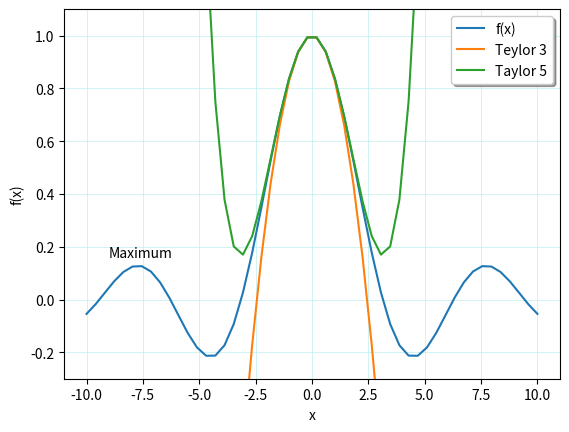

Write Python code to recreate this figure.
# Сетка

"""
Как и при рисовании самого графика, можно указывать
цвет и вид линий сетки:

"""
import numpy as np
import matplotlib.pyplot as plt

x=np.linspace(-10,10,50)
plt.plot(x,np.sin(x)/x)
plt.plot(x,1-x**2/6)
plt.plot(x,1-x**2/6+x**4/120)
plt.ylim(-0.3,1.1)
plt.legend(('f(x)','Teylor 3','Taylor 5'),shadow=True, fancybox=True)
plt.xlabel('x')
plt.ylabel('f(x)')
plt.text(-9.0,0.16,'Maximum')
#цвет|тип сетки|толщина
plt.grid(c='#BFEFEF',ls='-', lw=0.5)
plt.show()